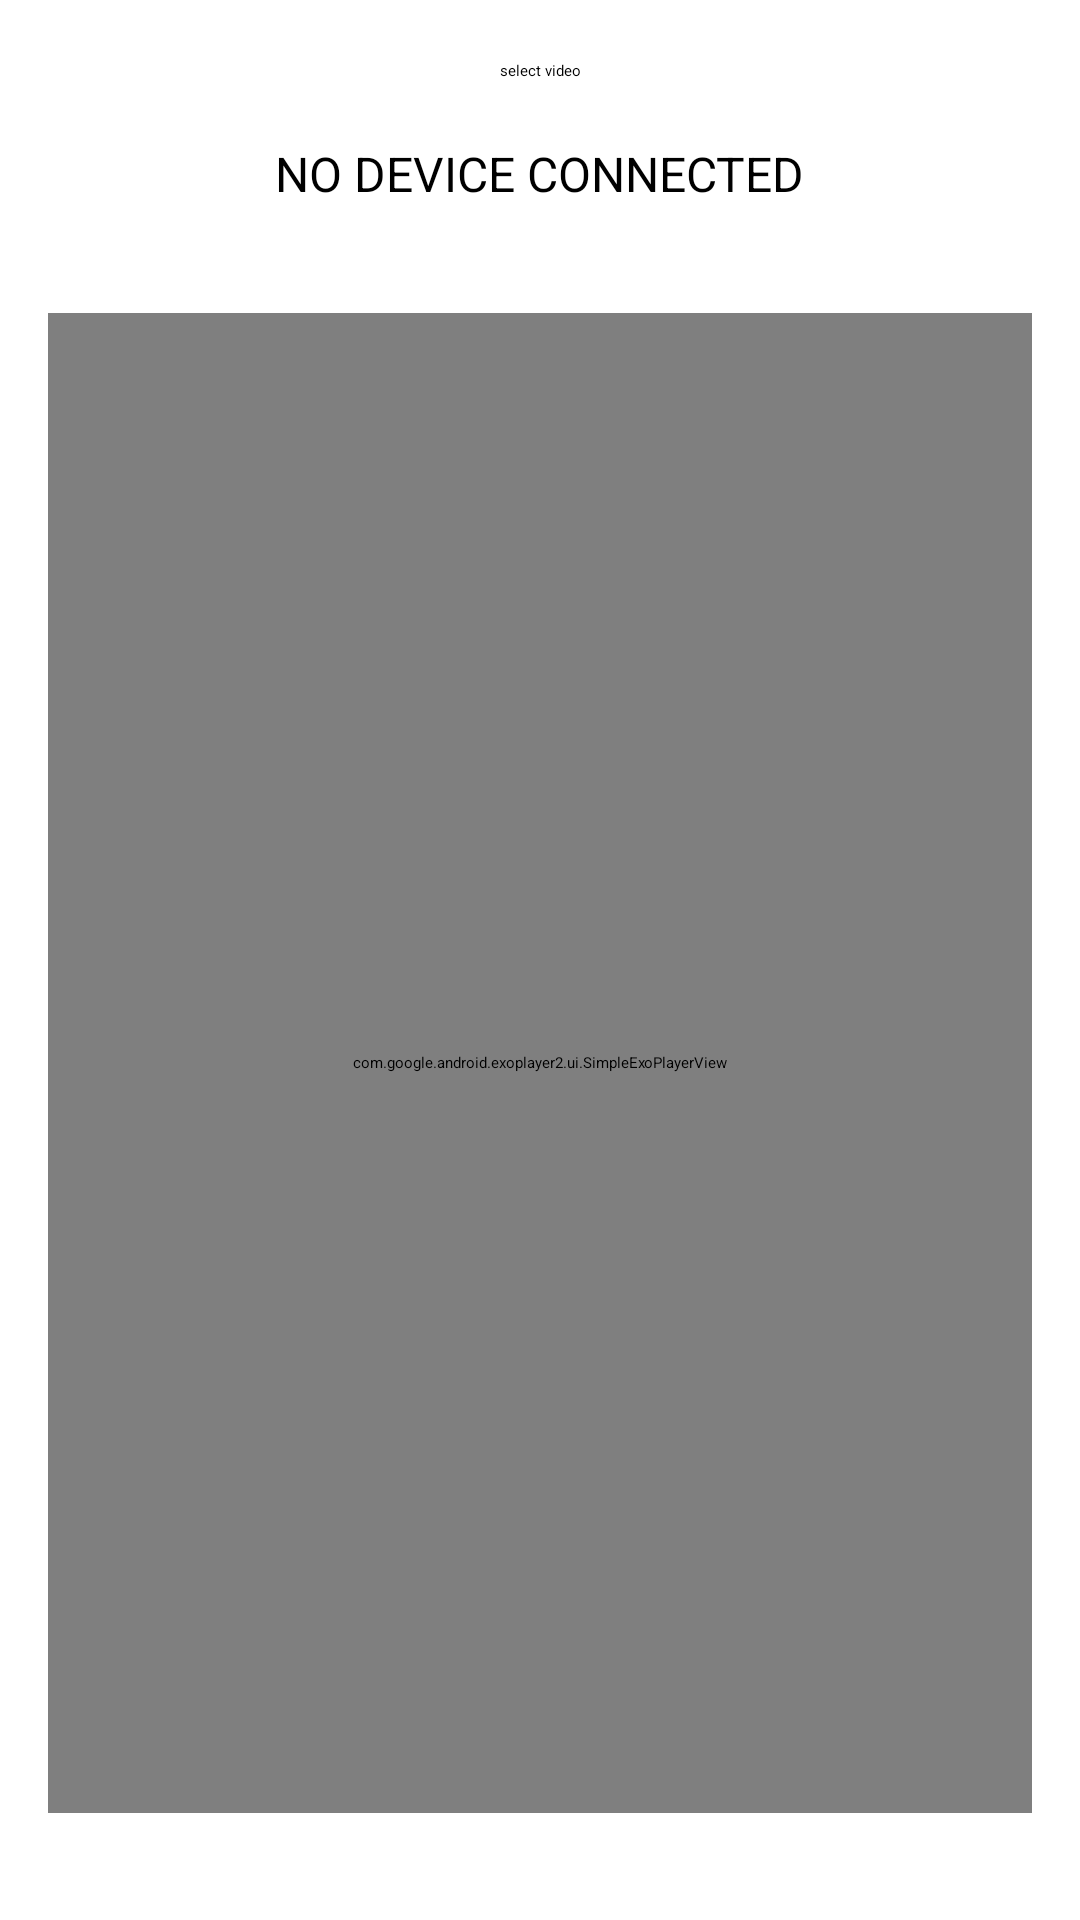

The Android layout XML behind this screen, and the referenced resources:
<!-- AndroidManifest.xml: application theme Theme.F1BLEApp -->
<!-- res/layout/fragment_video.xml -->
<?xml version="1.0" encoding="utf-8"?>
<androidx.constraintlayout.widget.ConstraintLayout xmlns:android="http://schemas.android.com/apk/res/android"
    xmlns:app="http://schemas.android.com/apk/res-auto"
    xmlns:tools="http://schemas.android.com/tools"
    android:layout_width="match_parent"
    android:layout_height="match_parent"
    android:background="@color/white"
    tools:context=".UI.Fragments.VideoFragment">

    <Button
        android:id="@+id/btn_selectVideo"
        android:layout_width="wrap_content"
        android:layout_height="wrap_content"
        android:layout_margin="20dp"
        android:text="select video"
        app:layout_constraintEnd_toEndOf="parent"
        app:layout_constraintStart_toStartOf="parent"
        app:layout_constraintTop_toTopOf="parent" />

    <TextView
        android:id="@+id/tv_connected_device"
        android:layout_width="wrap_content"
        android:layout_height="wrap_content"
        android:layout_margin="20dp"
        android:text="No device Connected"
        android:textAllCaps="true"
        android:textColor="@color/black"
        android:textSize="16sp"
        app:layout_constraintEnd_toEndOf="parent"
        app:layout_constraintStart_toStartOf="parent"
        app:layout_constraintTop_toBottomOf="@+id/btn_selectVideo" />

    <com.google.android.exoplayer2.ui.SimpleExoPlayerView
        android:id="@+id/video_view"
        android:layout_width="0dp"
        android:layout_height="500dp"
        android:layout_margin="16dp"
        app:use_controller="false"
        app:layout_constraintBottom_toBottomOf="parent"
        app:layout_constraintEnd_toEndOf="parent"
        app:layout_constraintStart_toStartOf="parent"
        app:layout_constraintTop_toBottomOf="@+id/tv_connected_device" />

</androidx.constraintlayout.widget.ConstraintLayout>
<!-- resources referenced by this layout -->
<resources>
  <color name="black">#FF000000</color>
  <color name="white">#FFFFFFFF</color>
  <style name="Theme.F1BLEApp" parent="Theme.MaterialComponents.DayNight.DarkActionBar">
          
          <item name="colorPrimary">@color/purple_200</item>
          <item name="colorPrimaryVariant">@color/purple_700</item>
          <item name="colorOnPrimary">@color/black</item>
          
          <item name="colorSecondary">@color/teal_200</item>
          <item name="colorSecondaryVariant">@color/teal_200</item>
          <item name="colorOnSecondary">@color/black</item>
          
          <item name="android:statusBarColor" tools:targetApi="l">?attr/colorPrimaryVariant</item>
          
      </style>
  <color name="purple_200">#FFBB86FC</color>
  <color name="purple_700">#FF3700B3</color>
  <color name="teal_200">#00B0FF</color>
</resources>
